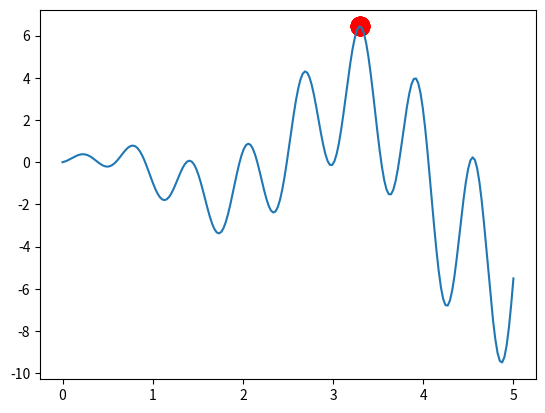

Generate this figure with matplotlib:
import numpy as np
import matplotlib.pyplot as plt

# DNA length
DNA_SIZE = 10
# population size
POP_SIZE = 20
# mating probability(DNA crossover)
CROSS_RATE = 0.6
# mutation probability
MUTATION_RATE = 0.01
N_GENERATIONS = 200
# x upper and lower bounds
X_BOUND = [0, 5]


# to find the maximum of this function
# 目标函数
def F(x): return np.sin(10 * x) * x + np.cos(2 * x) * x


class MGA(object):
    def __init__(self, DNA_size, DNA_bound, cross_rate, mutation_rate, pop_size):
        self.DNA_size = DNA_size
        DNA_bound[1] += 1
        self.DNA_bound = DNA_bound
        self.cross_rate = cross_rate
        self.mutate_rate = mutation_rate
        self.pop_size = pop_size

        # initial DNAs for winner and loser
        self.pop = np.random.randint(*DNA_bound, size=(1, self.DNA_size)).repeat(pop_size, axis=0)

    def translateDNA(self, pop):
        # convert binary DNA to decimal and normalize it to a range(0, 5)
        return pop.dot(2 ** np.arange(self.DNA_size)[::-1]) / float(2 ** self.DNA_size - 1) * X_BOUND[1]

    def get_fitness(self, product):
        return product  # it is OK to use product value as fitness in here

    def crossover(self, loser_winner):  # crossover for loser
        cross_idx = np.empty((self.DNA_size,)).astype(np.bool)
        for i in range(self.DNA_size):
            cross_idx[i] = True if np.random.rand() < self.cross_rate else False  # crossover index
        loser_winner[0, cross_idx] = loser_winner[1, cross_idx]  # assign winners genes to loser
        return loser_winner

    def mutate(self, loser_winner):  # mutation for loser
        mutation_idx = np.empty((self.DNA_size,)).astype(np.bool)
        for i in range(self.DNA_size):
            mutation_idx[i] = True if np.random.rand() < self.mutate_rate else False  # mutation index
        # flip values in mutation points
        loser_winner[0, mutation_idx] = ~loser_winner[0, mutation_idx].astype(np.bool)
        return loser_winner

    def evolve(self, n):  # nature selection wrt pop's fitness
        for _ in range(n):  # random pick and compare n times
            sub_pop_idx = np.random.choice(np.arange(0, self.pop_size), size=2, replace=False)
            sub_pop = self.pop[sub_pop_idx]  # pick 2 from pop
            product = F(self.translateDNA(sub_pop))
            fitness = self.get_fitness(product)
            loser_winner_idx = np.argsort(fitness)
            loser_winner = sub_pop[loser_winner_idx]  # the first is loser and second is winner
            loser_winner = self.crossover(loser_winner)
            loser_winner = self.mutate(loser_winner)
            self.pop[sub_pop_idx] = loser_winner

        DNA_prod = self.translateDNA(self.pop)
        pred = F(DNA_prod)
        return DNA_prod, pred


plt.ion()  # something about plotting
x = np.linspace(*X_BOUND, 200)
plt.plot(x, F(x))

ga = MGA(DNA_size=DNA_SIZE, DNA_bound=[0, 1], cross_rate=CROSS_RATE, mutation_rate=MUTATION_RATE, pop_size=POP_SIZE)

for _ in range(N_GENERATIONS):  # 100 generations
    DNA_prod, pred = ga.evolve(5)  # natural selection, crossover and mutation

    # something about plotting
    if 'sca' in globals(): sca.remove()
    sca = plt.scatter(DNA_prod, pred, s=200, lw=0, c='red', alpha=0.5)
    plt.pause(0.05)

plt.ioff()
plt.show()
